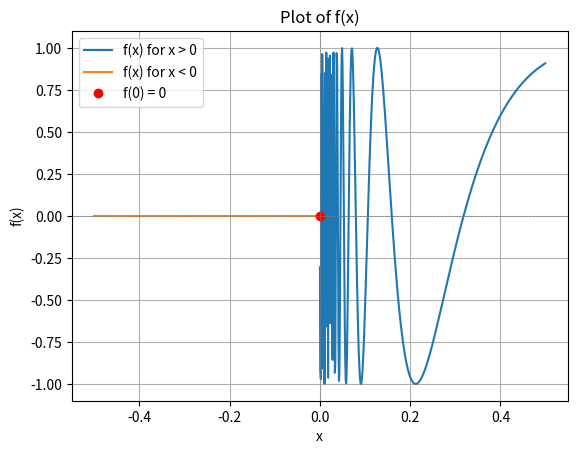

Write Python code to recreate this figure.
import sympy as sp
import numpy as np
import matplotlib.pyplot as plt

# Define the symbol
x = sp.symbols('x')

# Define the functions for plotting
def f(x_val):
    if x_val > 0:
        return np.sin(1/x_val)
    else:
        return 0

# Create a range of x values
x_vals_pos = np.arange(0.0001, 0.5, 0.001)
x_vals_neg = np.arange(-0.5, 0, 0.001)

# Apply the function to the x values
y_vals_pos = [f(val) for val in x_vals_pos]
y_vals_neg = [f(val) for val in x_vals_neg]

# Find the limits using SymPy
limit_right = sp.limit(sp.sin(1/x), x, 0, dir='+')
limit_left = sp.limit(0, x, 0, dir='-')

# Plot the function
plt.figure()
plt.plot(x_vals_pos, y_vals_pos, label='f(x) for x > 0')
plt.plot(x_vals_neg, y_vals_neg, label='f(x) for x < 0')
plt.plot(0, 0, 'ro', label='f(0) = 0')
plt.axvline(x=0, color='gray', linestyle='--', linewidth=0.5)
plt.axhline(y=0, color='gray', linestyle='--', linewidth=0.5)
plt.title('Plot of f(x)')
plt.xlabel('x')
plt.ylabel('f(x)')
plt.legend()
plt.grid(True)
plt.show()

# Print the results of the limits
print(f"Right-hand limit as x approaches 0: {limit_right}")
print(f"Left-hand limit as x approaches 0: {limit_left}")
print(f"Overall limit as x approaches 0: Does not exist because the right and left limits are not equal.")
